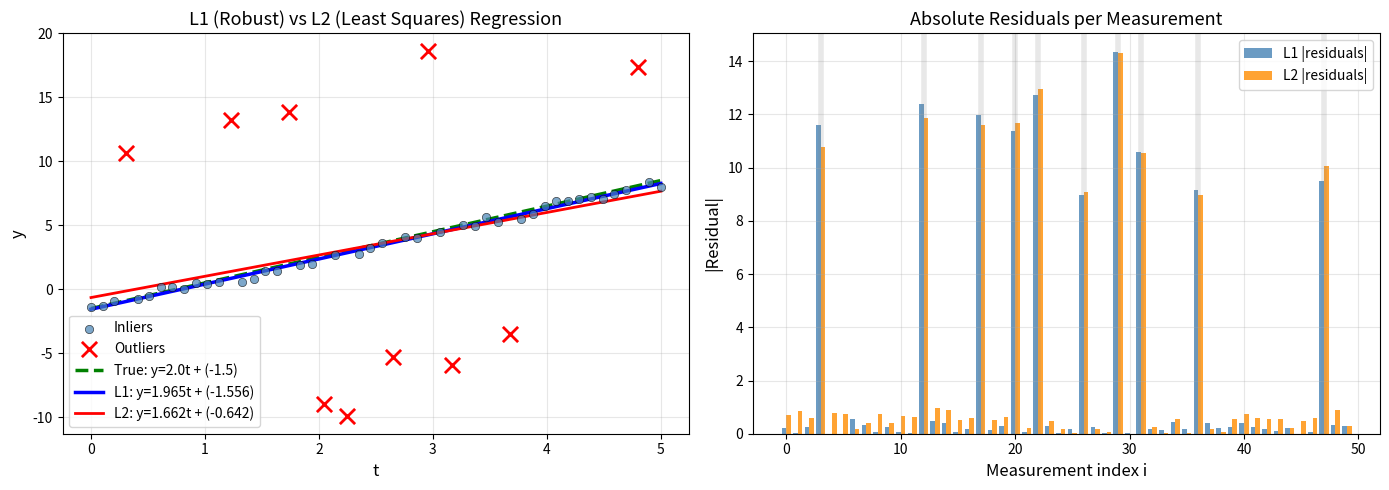

Write Python code to recreate this figure. (Note: this script raises an exception after producing the figure.)
"""
L1 Regression for robust parameter estimation with outliers.

We solve the L1 minimization problem (min ||Ax - y||_1) as a linear program
since the absolute value isn't differentiable. Compare with L2 to show robustness.
"""

import numpy as np
from scipy.optimize import linprog
import matplotlib.pyplot as plt
from pathlib import Path
import time


def l1_regression(A, y):
    """
    Solve L1 regression: min ||Ax - y||_1
    
    We reformulate as an LP with slack variables s:
    - minimize: sum(s)
    - s.t.: Ax - y <= s, y - Ax <= s, s >= 0
    
    At optimum, s_i = |residual_i|.
    """
    m, n = A.shape

    # Only the slack variables are penalized.
    c = np.concatenate([np.zeros(n), np.ones(m)])

    # Constraints for the absolute residuals.
    I_m = np.eye(m)

    G_upper = np.hstack([A, -I_m])
    G_lower = np.hstack([-A, -I_m])

    G = np.vstack([G_upper, G_lower])
    h = np.concatenate([y, -y])

    bounds_x = [(None, None)] * n
    bounds_s = [(0, None)] * m
    bounds = bounds_x + bounds_s

    result = linprog(c, A_ub=G, b_ub=h, bounds=bounds, method='highs')

    if not result.success:
        raise ValueError(f"LP solver failed: {result.message}")

    x_opt = result.x[:n]
    s_opt = result.x[n:]

    return x_opt, s_opt


def l2_regression(A, y):
    """Standard least-squares: min ||Ax - y||_2^2. For comparison."""
    x_opt, _, _, _ = np.linalg.lstsq(A, y, rcond=None)
    return x_opt


def run_outlier_sweep(m=50, outlier_counts=(0, 5, 10, 15, 20), seed=42):
    """Plot how L1 and L2 errors change as we add more outliers."""
    l1_errors = []
    l2_errors = []

    for n_outliers in outlier_counts:
        A, y, _, x_true, _, _ = generate_corrupted_data(m, n_outliers, seed=seed)
        x_l1, _ = l1_regression(A, y)
        x_l2 = l2_regression(A, y)

        l1_errors.append(np.linalg.norm(x_l1 - x_true))
        l2_errors.append(np.linalg.norm(x_l2 - x_true))

    plt.figure(figsize=(7, 4.5))
    plt.plot(outlier_counts, l1_errors, 'o-', lw=2.5, label='L1 error')
    plt.plot(outlier_counts, l2_errors, 's-', lw=2.5, label='L2 error')
    plt.xlabel('Number of outliers')
    plt.ylabel('Parameter error')
    plt.title('Error vs. Outlier Count')
    plt.grid(True, alpha=0.3)
    plt.legend()
    plt.tight_layout()
    out_path = Path(__file__).with_name('l1_vs_l2_outlier_sweep.png')
    plt.savefig(out_path, dpi=150, bbox_inches='tight')
    plt.close()

    print("\n  Outlier sweep: saved as 'l1_vs_l2_outlier_sweep.png'")
    print("  Outlier count   L1 error     L2 error")
    for count, l1_err, l2_err in zip(outlier_counts, l1_errors, l2_errors):
        print(f"  {count:<13} {l1_err:<11.4f} {l2_err:<.4f}")


# =============================================================================
# DEMONSTRATION: Synthetic dataset with heavy outlier corruption
# =============================================================================

def generate_corrupted_data(m=50, n_outliers=10, seed=42):
    """Generate synthetic affine data y=2t-1.5 with Gaussian noise + outliers."""
    np.random.seed(seed)

    x_true = np.array([2.0, -1.5])  # true slope and intercept
    t = np.linspace(0, 5, m)
    A = np.column_stack([t, np.ones(m)])

    # clean data + small noise
    y_clean = A @ x_true
    noise = 0.3 * np.random.randn(m)
    y = y_clean + noise

    # add large outliers
    outlier_idx = np.random.choice(m, n_outliers, replace=False)
    outlier_magnitudes = np.random.uniform(8, 15, n_outliers)
    outlier_signs = np.random.choice([-1, 1], n_outliers)
    y[outlier_idx] += outlier_magnitudes * outlier_signs

    return A, y, y_clean, x_true, outlier_idx, t


def main():
    """Run the comparison: fit data with both L1 and L2."""
    m = 50
    n_outliers = 10
    A, y, y_clean, x_true, outlier_idx, t = generate_corrupted_data(m, n_outliers)

    # solve L1 (robust)
    start = time.time()
    x_l1, s_l1 = l1_regression(A, y)
    t_l1 = time.time() - start

    # solve L2 (not robust)
    start = time.time()
    x_l2 = l2_regression(A, y)
    t_l2 = time.time() - start

    # compute errors
    err_l1 = np.linalg.norm(x_l1 - x_true)
    err_l2 = np.linalg.norm(x_l2 - x_true)

    print("=" * 60)
    print("L1 vs L2 Regression (with outliers)")
    print("=" * 60)
    print(f"\nDataset: {m} points, {n_outliers} outliers ({100*n_outliers/m:.0f}% corruption)")
    print(f"\n{'Parameter':<12} {'True':<10} {'L1':<12} {'L2':<12}")
    print("-" * 46)
    print(f"{'Slope':<12} {x_true[0]:<10.4f} {x_l1[0]:<12.4f} {x_l2[0]:<12.4f}")
    print(f"{'Intercept':<12} {x_true[1]:<10.4f} {x_l1[1]:<12.4f} {x_l2[1]:<12.4f}")
    print(f"\nParameter error: L1={err_l1:.4f}, L2={err_l2:.4f}")
    print(f"L1 is {err_l2/err_l1:.1f}x more accurate")
    print(f"Solve time: L1={t_l1*1000:.1f}ms, L2={t_l2*1000:.1f}ms")
    print("=" * 60)

    # --- Visualization ---
    fig, axes = plt.subplots(1, 2, figsize=(14, 5))

    # Plot 1: Fitted lines comparison
    ax = axes[0]
    t_plot = np.linspace(0, 5, 200)

    # Data points
    mask = np.ones(m, dtype=bool)
    mask[outlier_idx] = False
    ax.scatter(t[mask], y[mask], c='steelblue', alpha=0.7,
               edgecolors='k', linewidths=0.5, label='Inliers', zorder=3)
    ax.scatter(t[outlier_idx], y[outlier_idx], c='red', marker='x',
               s=120, linewidths=2, label='Outliers', zorder=4)

    # Fitted lines
    ax.plot(t_plot, x_true[0]*t_plot + x_true[1],
            'g--', lw=2.5, label=f'True: y={x_true[0]}t + ({x_true[1]})')
    ax.plot(t_plot, x_l1[0]*t_plot + x_l1[1],
            'b-', lw=2.5, label=f'L1: y={x_l1[0]:.3f}t + ({x_l1[1]:.3f})')
    ax.plot(t_plot, x_l2[0]*t_plot + x_l2[1],
            'r-', lw=2, label=f'L2: y={x_l2[0]:.3f}t + ({x_l2[1]:.3f})')

    ax.set_xlabel('t', fontsize=12)
    ax.set_ylabel('y', fontsize=12)
    ax.set_title('L1 (Robust) vs L2 (Least Squares) Regression', fontsize=13)
    ax.legend(fontsize=10)
    ax.grid(True, alpha=0.3)

    # Plot 2: Absolute residuals comparison
    ax = axes[1]
    residuals_l1 = np.abs(A @ x_l1 - y)
    residuals_l2 = np.abs(A @ x_l2 - y)

    indices = np.arange(m)
    bar_width = 0.4
    ax.bar(indices - bar_width/2, residuals_l1, bar_width,
           color='steelblue', alpha=0.8, label='L1 |residuals|')
    ax.bar(indices + bar_width/2, residuals_l2, bar_width,
           color='darkorange', alpha=0.8, label='L2 |residuals|')

    # Highlight outlier indices
    for idx in outlier_idx:
        ax.axvline(x=idx, color='gray', alpha=0.18, linewidth=4)

    ax.set_xlabel('Measurement index i', fontsize=12)
    ax.set_ylabel('|Residual|', fontsize=12)
    ax.set_title('Absolute Residuals per Measurement', fontsize=13)
    ax.legend(fontsize=10)
    ax.grid(True, alpha=0.3)

    plt.tight_layout()
    main_plot_path = Path(__file__).with_name('l1_vs_l2_robust_regression.png')
    plt.savefig(main_plot_path, dpi=150, bbox_inches='tight')
    plt.show()

    print("\n  Plot saved as 'l1_vs_l2_robust_regression.png'")

    run_outlier_sweep()


if __name__ == "__main__":
    main()
